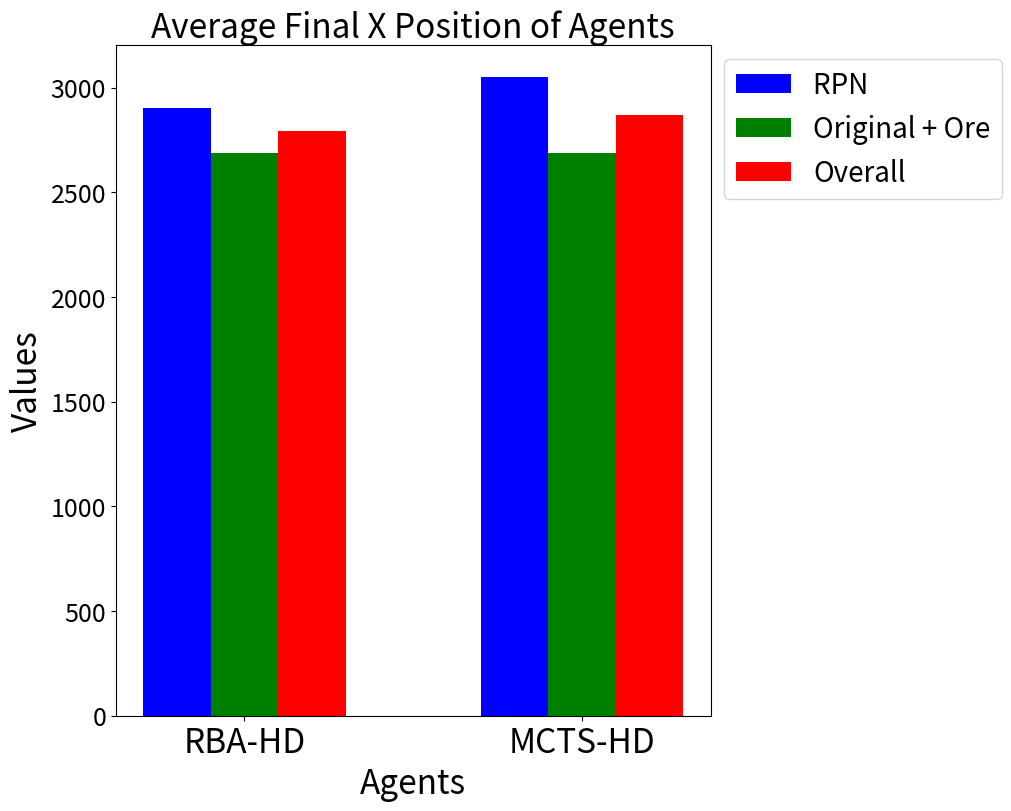

This chart was generated by the following Python code:
"""
This code was created as part of Jan Niklas Schäfer's bachelor thesis
Author: Jan Niklas Schäfer
"""
import numpy as np
import matplotlib.pyplot as plt

# hole detection _mcts

notch_hole_detection_mcts = 3050.215302
og_hole_detection_mcts = 2685.690581
overall_hole_detection_mcts = 2867.952942

remainig_time_notch_mcts = 49114.32
remainig_time_og_mcts = 49184.16
remaning_time_overall_mcts = 49149.24

kills_notch_mcts = 73.4
kills_og_mcts = 203.8
kills_overall_mcts = 277.2

mario_mode_notch_mcts = 0
mario_mode_og_mcts = 0
mario_mode_overall_mcts = 0

# average x positions a star with hole detection:

notch_aStar = 2901.159577
og_aStar = 2689.405896
overall_aStar = 2795.282736

remainig_time_notch_aStar = 51603.72
remainig_time_og_aStar = 50615.88
remaning_time_overall_aStar = 51109.8

kills_notch_aStar = 65
kills_og_aStar = 183.8
kills_overall_aStar = 248.8

mario_mode_notch_aStar = 0
mario_mode_og_aStar = 0
mario_mode_overall_aStar = 0

plt.tight_layout()


categories = ['RBA-HD', 'MCTS-HD']  # X-axis labels
notch_set_values = [notch_aStar, notch_hole_detection_mcts]  # Heights for "Notch Set"
og_ore_set_values = [og_aStar, og_hole_detection_mcts]  # Heights for "OG + Ore Set"
overall_values = [overall_aStar, overall_hole_detection_mcts]  # Heights for "Overall"

# X locations for bars
x = np.arange(len(categories))
width = 0.2  # Width of the bars

# Create the plot
fig, ax = plt.subplots(figsize=(10, 8), layout='constrained')

fontsize = 24
# Plot each group of bars
ax.bar(x - width, notch_set_values, width, label='RPN ', color='blue')
ax.bar(x, og_ore_set_values, width, label='Original + Ore', color='green')
ax.bar(x + width, overall_values, width, label='Overall', color='red')

# X-axis labels and title
ax.set_xlabel("Agents", fontsize=fontsize)
ax.set_ylabel("Values", fontsize=fontsize)
ax.tick_params(axis='y', labelsize=18)  # Change font size of y-axis numbers
ax.set_title("Average Final X Position of Agents", fontsize=fontsize)
ax.set_xticks(x)  # Set tick positions
ax.set_xticklabels(categories, fontsize=fontsize)  # Set tick labels

# Make legend larger
plt.legend(fontsize=20, loc='upper left', bbox_to_anchor=(1, 1))

# plt.savefig("bothComparedX.pdf")

# Show the plot
plt.show()
